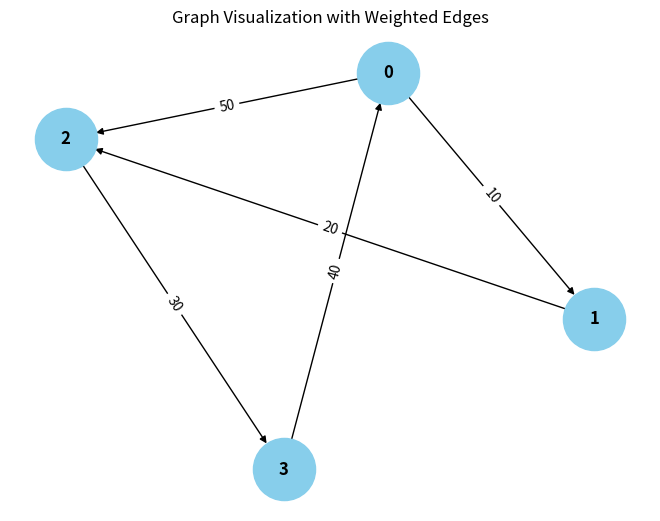

Python code for this plot:
from collections import defaultdict

# ---------------------------
# WeightedGraph Class
# ---------------------------
class WeightedGraph:
    def __init__(self, vertices):
        self.vertices = vertices
        self.adj_list = {i: [] for i in range(vertices)}  # Adjacency list for the graph
        self.edges = []  # List to store the edges (u, v, weight)

    def add_edge(self, u, v, weight):
        """Add a single edge to the graph."""
        if (u, v, weight) not in self.edges:
            self.edges.append((u, v, weight))
            self.adj_list[u].append((v, weight))

    def add_multiple_edges(self, edges):
        """Add multiple edges at once."""
        for u, v, weight in edges:
            self.add_edge(u, v, weight)

    def get_edges(self):
        """Return all edges in the graph."""
        return self.edges

    def print_edges(self):
        """Print the edges of the graph."""
        print("Edges in the graph:")
        for u, v, weight in self.edges:
            print(f"{u} -> {v} (Weight: {weight})")

    def print_adj_list(self):
        """Print the adjacency list of the graph."""
        print("Adjacency List of the graph:")
        for u in self.adj_list:
            print(f"{u} -> {self.adj_list[u]}")

    def is_cyclic_directed(self):
        """Detect if there is a cycle in a directed graph using DFS."""
        visited = [False] * self.vertices
        rec_stack = [False] * self.vertices

        def dfs(v):
            visited[v] = True
            rec_stack[v] = True
            for neighbor, _ in self.adj_list[v]:
                if not visited[neighbor] and dfs(neighbor):
                    return True
                elif rec_stack[neighbor]:
                    return True
            rec_stack[v] = False
            return False

        for node in range(self.vertices):
            if not visited[node]:
                if dfs(node):
                    return True
        return False

    def is_cyclic_undirected(self):
        """Detect if there is a cycle in an undirected graph using DFS."""
        visited = [False] * self.vertices

        def dfs(v, parent):
            visited[v] = True
            for neighbor, _ in self.adj_list[v]:
                if not visited[neighbor]:
                    if dfs(neighbor, v):
                        return True
                elif parent != neighbor:
                    return True
            return False

        for node in range(self.vertices):
            if not visited[node]:
                if dfs(node, -1):
                    return True
        return False

    def is_negative_cycle(self):
        """Detect if there is a negative cycle using Bellman-Ford."""
        dist = [float("inf")] * self.vertices
        dist[0] = 0  # Start from node 0

        for _ in range(self.vertices - 1):
            for u, v, weight in self.edges:
                if dist[u] != float("inf") and dist[u] + weight < dist[v]:
                    dist[v] = dist[u] + weight

        for u, v, weight in self.edges:
            if dist[u] >= float("inf") and dist[u] + weight < dist[v]:
                return True  # Negative cycle detected
        return False

    def reset_graph(self):
        """Reset the graph to its empty state."""
        self.edges = []  # Clear all edges
        self.adj_list = {i: [] for i in range(self.vertices)}  # Reset adjacency list for each vertex

    def union(self, parent, u, v):
        """Union-find helper function."""
        root_u = self.find_parent(parent, u)
        root_v = self.find_parent(parent, v)
        if root_u != root_v:
            parent[root_u] = root_v

    def find_parent(self, parent, v):
        """Find the root of the node using path compression."""
        if parent[v] == -1:
            return v
        parent[v] = self.find_parent(parent, parent[v])
        return parent[v]

    def is_cyclic_undirected_union_find(self):
        """Detect cycles in an undirected graph using Union-Find."""
        parent = [-1] * self.vertices

        for u, v, _ in self.edges:
            x = self.find_parent(parent, u)
            y = self.find_parent(parent, v)

            if x == y:
                return True
            self.union(parent, x, y)
        return False

    # ---------------------------
    # Helper functions for testing
    # ---------------------------

    def reset_graph_helper(self):
        """Reset the graph to an empty state for testing."""
        self.edges = []
        self.adj_list = defaultdict(list)

    def get_edges_helper(self):
        """Return all edges for testing."""
        return self.edges

    def add_multiple_edges_helper(self, edges):
        """Add multiple edges for testing."""
        for edge in edges:
            self.add_edge(*edge)

# ---------------------------
# Helper Class for Cycle Test Results
# ---------------------------
class CycleDetectionResults:
    def __init__(self):
        self.directed_cycle_detected = False
        self.undirected_cycle_detected = False
        self.negative_cycle_detected = False

# ---------------------------
# Additional Functionalities
# ---------------------------

class GraphRenderer:
    def __init__(self, graph):
        """Initialize the renderer for visualizing the graph."""
        self.graph = graph

    def render_edges(self):
        """Render the edges of the graph."""
        print("\nRendering edges of the graph:")
        for u, v, weight in self.graph.get_edges():
            print(f"{u} -> {v} (Weight: {weight})")

    def render_adj_list(self):
        """Render the adjacency list of the graph."""
        print("\nRendering adjacency list:")
        self.graph.print_adj_list()

    def render_summary(self):
        """Render a summary of the graph."""
        print("\nGraph summary:")
        print(f"Total vertices: {self.graph.vertices}")
        print(f"Total edges: {len(self.graph.get_edges())}")
        print(f"Is cyclic (directed): {self.graph.is_cyclic_directed()}")
        print(f"Is cyclic (undirected): {self.graph.is_cyclic_undirected()}")
        print(f"Has negative cycle: {self.graph.is_negative_cycle()}")

import matplotlib.pyplot as plt
import networkx as nx

class WeightedGraphVisualization:
    def __init__(self, graph):
        """Initialize the visualization of weighted graph."""
        self.graph = graph

    def visualize(self):
        """Visualize the graph with weighted edges using networkx and matplotlib."""
        G = nx.DiGraph()  # Using DiGraph for directed graph visualization

        # Add edges to the networkx graph
        for u, v, weight in self.graph.get_edges():
            G.add_edge(u, v, weight=weight)

        # Draw the graph
        pos = nx.spring_layout(G)  # Layout for node positioning
        edge_labels = nx.get_edge_attributes(G, 'weight')

        # Draw nodes, edges, and labels
        nx.draw(G, pos, with_labels=True, node_color='skyblue', node_size=2000, font_size=12, font_weight='bold')
        nx.draw_networkx_edge_labels(G, pos, edge_labels=edge_labels)

        # Display the plot
        plt.title("Graph Visualization with Weighted Edges")
        plt.show()


# ---------------------------
# Main Program
# ---------------------------

class WeightedGraphHandler:
    def __init__(self, vertices):
        """Initialize the graph handler."""
        self.graph = WeightedGraph(vertices)
        self.renderer = GraphRenderer(self.graph)
        self.visualizer = WeightedGraphVisualization(self.graph)

    def add_edges(self, edges):
        """Add edges to the graph."""
        for edge in edges:
            self.graph.add_edge(*edge)

    def render_graph(self):
        """Render the graph using the renderer."""
        self.renderer.render_edges()
        self.renderer.render_adj_list()

    def visualize_graph(self):
        """Visualize the graph using the visualizer."""
        self.visualizer.visualize()

    def cycle_detection_summary(self):
        """Print the cycle detection summary."""
        print("\nCycle detection summary:")
        print(f"Directed cycle detected: {self.graph.is_cyclic_directed()}")
        print(f"Undirected cycle detected: {self.graph.is_cyclic_undirected()}")
        print(f"Negative cycle detected: {self.graph.is_negative_cycle()}")

# ---------------------------
# Extended Graph Operations
# ---------------------------

class GraphCycleAnalysis:
    def __init__(self, graph):
        """Initialize cycle analysis on the graph."""
        self.graph = graph
        self.results = CycleDetectionResults()

    def analyze_cycles(self):
        """Analyze different types of cycles in the graph."""
        self.results.directed_cycle_detected = self.graph.is_cyclic_directed()
        self.results.undirected_cycle_detected = self.graph.is_cyclic_undirected()
        self.results.negative_cycle_detected = self.graph.is_negative_cycle()

    def print_analysis(self):
        """Print the analysis results."""
        print(f"Directed cycle detected: {self.results.directed_cycle_detected}")
        print(f"Undirected cycle detected: {self.results.undirected_cycle_detected}")
        print(f"Negative cycle detected: {self.results.negative_cycle_detected}")

# ---------------------------
# Main Function
# ---------------------------

if __name__ == "__main__":
    # Create a graph with 4 vertices (0, 1, 2, 3)
    graph_handler = WeightedGraphHandler(4)

    # Add some sample edges (u, v, weight)
    edges = [
        (0, 1, 10),  # Edge from 0 to 1 with weight 10
        (1, 2, 20),  # Edge from 1 to 2 with weight 20
        (2, 3, 30),  # Edge from 2 to 3 with weight 30
        (3, 0, 40),  # Edge from 3 to 0 with weight 40 (creates a directed cycle: 0 -> 1 -> 2 -> 3 -> 0)
        (0, 2, 50)  # Edge from 0 to 2 with weight 50
    ]

    # Add edges to the graph
    graph_handler.add_edges(edges)

    # Render the graph's edges and adjacency list
    graph_handler.render_graph()

    # Visualize the graph
    graph_handler.visualize_graph()

    # Detect and print the cycle results
    graph_handler.cycle_detection_summary()

    # Analyze cycles in detail
    cycle_analysis = GraphCycleAnalysis(graph_handler.graph)
    cycle_analysis.analyze_cycles()
    cycle_analysis.print_analysis()
